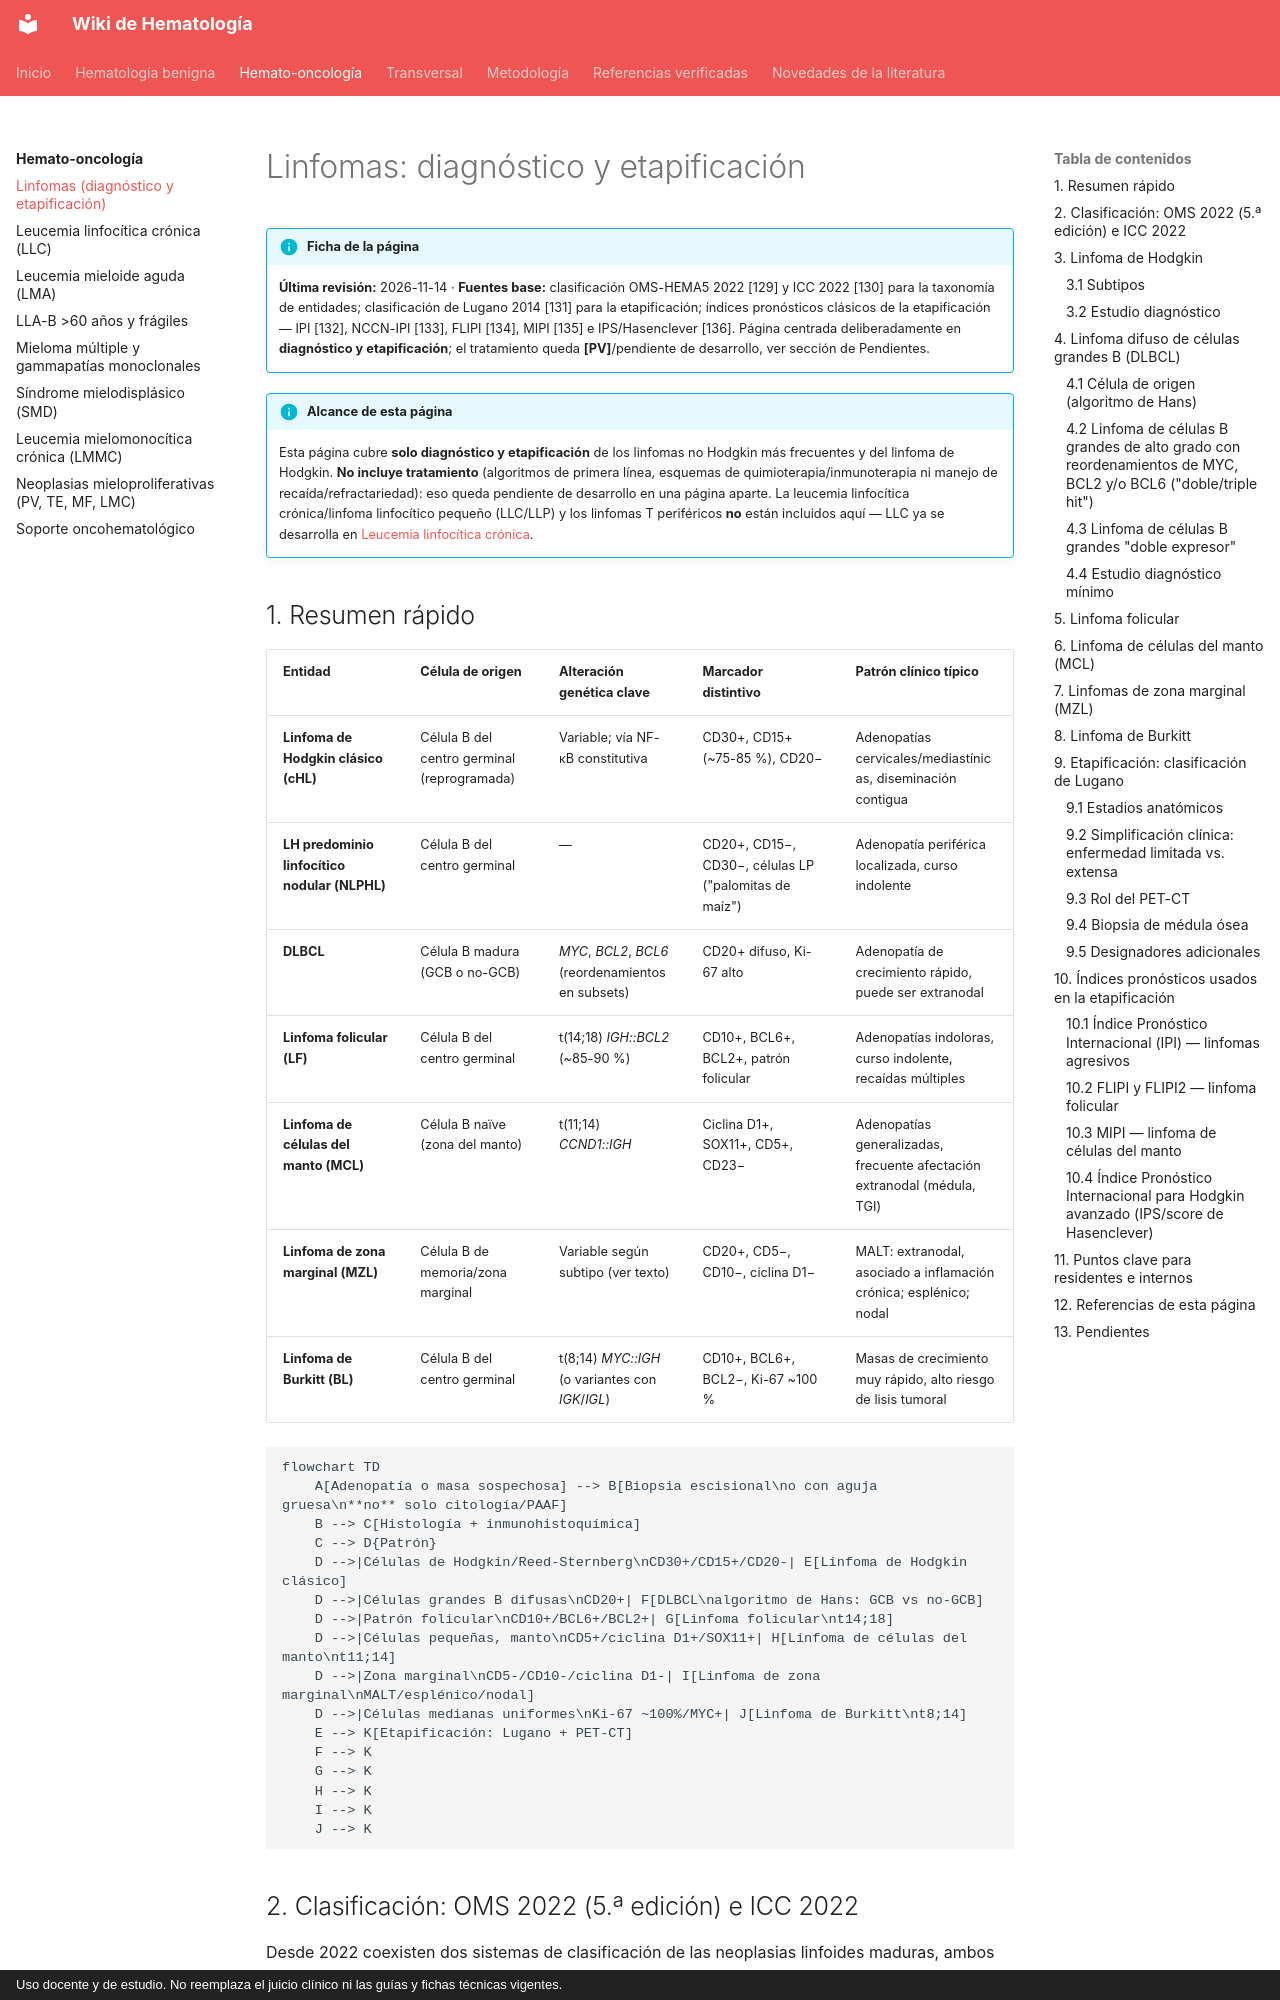

repository: WikiHematoHPM/wiki-hematologia · page: hemato-onco/linfomas/index.html · generator: mkdocs · copyright: Uso docente y de estudio. No reemplaza el juicio clínico ni las guías y fichas técnicas vigentes.

# Linfomas: diagnóstico y etapificación

!!! info "Ficha de la página"
    **Última revisión:** 2026-11-14 · **Fuentes base:** clasificación OMS-HEMA5 2022 [129] y ICC 2022 [130] para la taxonomía de entidades; clasificación de Lugano 2014 [131] para la etapificación; índices pronósticos clásicos de la etapificación — IPI [132], NCCN-IPI [133], FLIPI [134], MIPI [135] e IPS/Hasenclever [136]. Página centrada deliberadamente en **diagnóstico y etapificación**; el tratamiento queda **[PV]**/pendiente de desarrollo, ver sección de Pendientes.

!!! info "Alcance de esta página"
    Esta página cubre **solo diagnóstico y etapificación** de los linfomas no Hodgkin más frecuentes y del linfoma de Hodgkin. **No incluye tratamiento** (algoritmos de primera línea, esquemas de quimioterapia/inmunoterapia ni manejo de recaída/refractariedad): eso queda pendiente de desarrollo en una página aparte. La leucemia linfocítica crónica/linfoma linfocítico pequeño (LLC/LLP) y los linfomas T periféricos **no** están incluidos aquí — LLC ya se desarrolla en [Leucemia linfocítica crónica](llc.md).

## 1. Resumen rápido

| Entidad | Célula de origen | Alteración genética clave | Marcador distintivo | Patrón clínico típico |
|---|---|---|---|---|
| **Linfoma de Hodgkin clásico (cHL)** | Célula B del centro germinal (reprogramada) | Variable; vía NF-κB constitutiva | CD30+, CD15+ (~75-85 %), CD20− | Adenopatías cervicales/mediastínicas, diseminación contigua |
| **LH predominio linfocítico nodular (NLPHL)** | Célula B del centro germinal | — | CD20+, CD15−, CD30−, células LP ("palomitas de maíz") | Adenopatía periférica localizada, curso indolente |
| **DLBCL** | Célula B madura (GCB o no-GCB) | *MYC*, *BCL2*, *BCL6* (reordenamientos en subsets) | CD20+ difuso, Ki-67 alto | Adenopatía de crecimiento rápido, puede ser extranodal |
| **Linfoma folicular (LF)** | Célula B del centro germinal | t(14;18) *IGH::BCL2* (~85-90 %) | CD10+, BCL6+, BCL2+, patrón folicular | Adenopatías indoloras, curso indolente, recaídas múltiples |
| **Linfoma de células del manto (MCL)** | Célula B naïve (zona del manto) | t(11;14) *CCND1::IGH* | Ciclina D1+, SOX11+, CD5+, CD23− | Adenopatías generalizadas, frecuente afectación extranodal (médula, TGI) |
| **Linfoma de zona marginal (MZL)** | Célula B de memoria/zona marginal | Variable según subtipo (ver texto) | CD20+, CD5−, CD10−, ciclina D1− | MALT: extranodal, asociado a inflamación crónica; esplénico; nodal |
| **Linfoma de Burkitt (BL)** | Célula B del centro germinal | t(8;14) *MYC::IGH* (o variantes con *IGK*/*IGL*) | CD10+, BCL6+, BCL2−, Ki-67 ~100 % | Masas de crecimiento muy rápido, alto riesgo de lisis tumoral |

```mermaid
flowchart TD
    A[Adenopatía o masa sospechosa] --> B[Biopsia escisional\no con aguja gruesa\n**no** solo citología/PAAF]
    B --> C[Histología + inmunohistoquímica]
    C --> D{Patrón}
    D -->|Células de Hodgkin/Reed-Sternberg\nCD30+/CD15+/CD20-| E[Linfoma de Hodgkin clásico]
    D -->|Células grandes B difusas\nCD20+| F[DLBCL\nalgoritmo de Hans: GCB vs no-GCB]
    D -->|Patrón folicular\nCD10+/BCL6+/BCL2+| G[Linfoma folicular\nt14;18]
    D -->|Células pequeñas, manto\nCD5+/ciclina D1+/SOX11+| H[Linfoma de células del manto\nt11;14]
    D -->|Zona marginal\nCD5-/CD10-/ciclina D1-| I[Linfoma de zona marginal\nMALT/esplénico/nodal]
    D -->|Células medianas uniformes\nKi-67 ~100%/MYC+| J[Linfoma de Burkitt\nt8;14]
    E --> K[Etapificación: Lugano + PET-CT]
    F --> K
    G --> K
    H --> K
    I --> K
    J --> K
```
